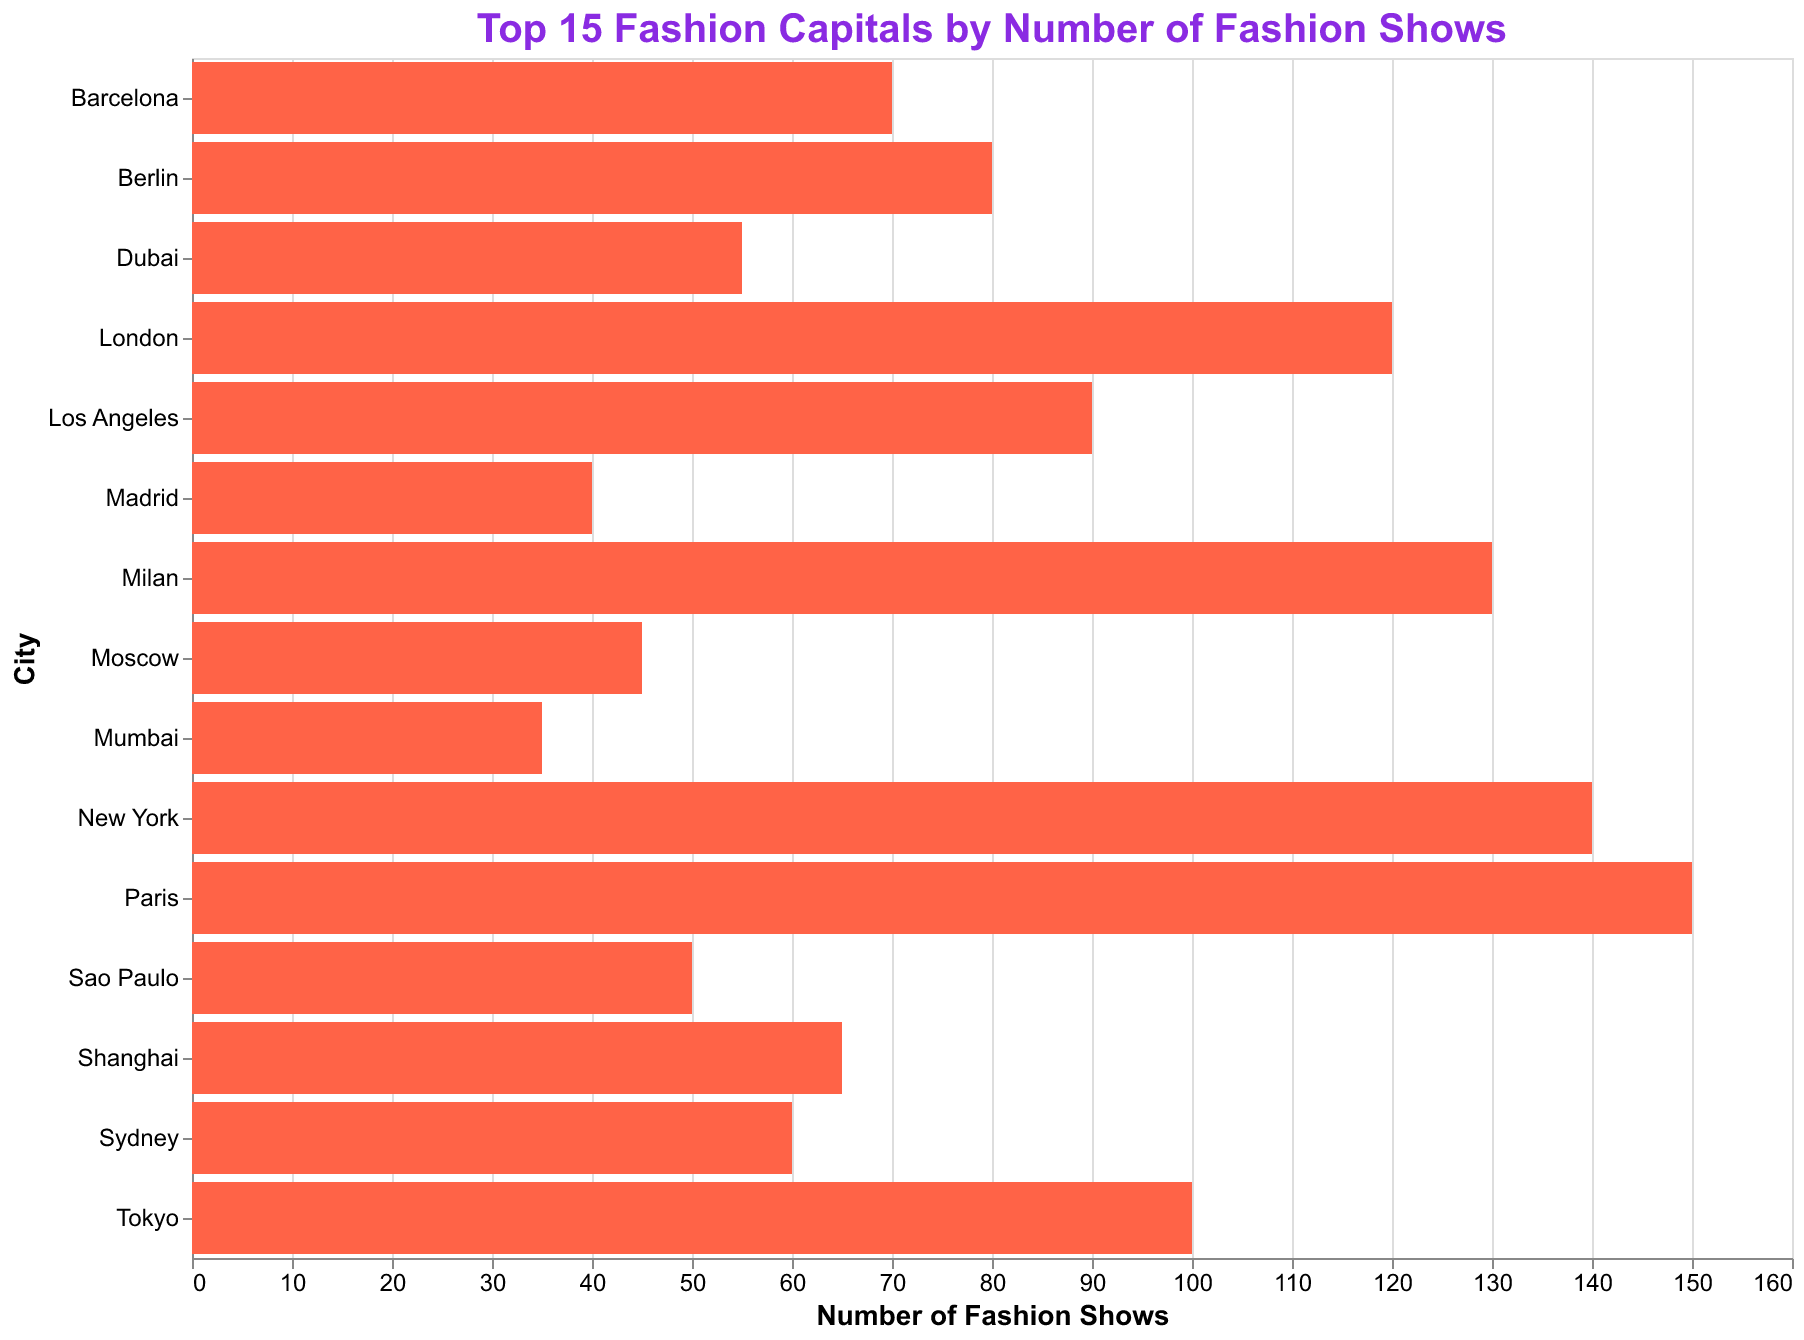

Data behind this chart, as committed beside it:
City, Fashion Shows
Paris, 150
New York, 140
Milan, 130
London, 120
Tokyo, 100
Los Angeles, 90
Berlin, 80
Barcelona, 70
Shanghai, 65
Sydney, 60
Dubai, 55
Sao Paulo, 50
Moscow, 45
Madrid, 40
Mumbai, 35
